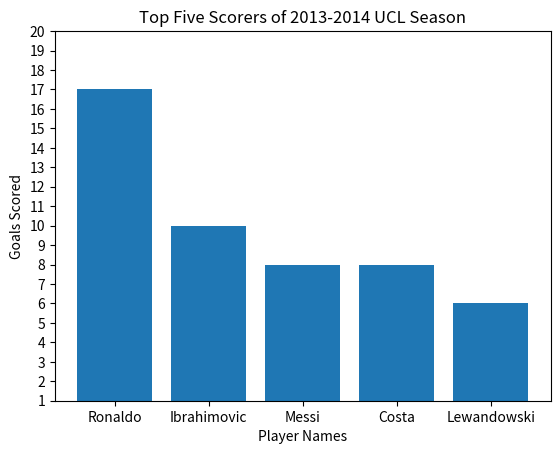

Recreate this plot in Python.
import matplotlib.pyplot as plt

# Two lists for the data that will be used
players = ["Ronaldo", "Ibrahimovic", "Messi", "Costa", "Lewandowski"]
goals = [17, 10, 8, 8, 6]

# Create the bar graph
plt.bar(players, goals)

# Adding labels and a title
plt.xlabel('Player Names')
plt.ylabel('Goals Scored')
plt.title("Top Five Scorers of 2013-2014 UCL Season")

# Bounds for the number of goals scored on the y-axis
plt.ylim(1,20)

# Ticks will increase by 1, from 1 to 20
custom_ticks = [1,2,3,4,5,6,7,8,9,10,11,12,13,14,15,16,17,18,19,20]

# Plot these ticks on y axis
plt.yticks(custom_ticks)


# Display the graph
plt.show()
